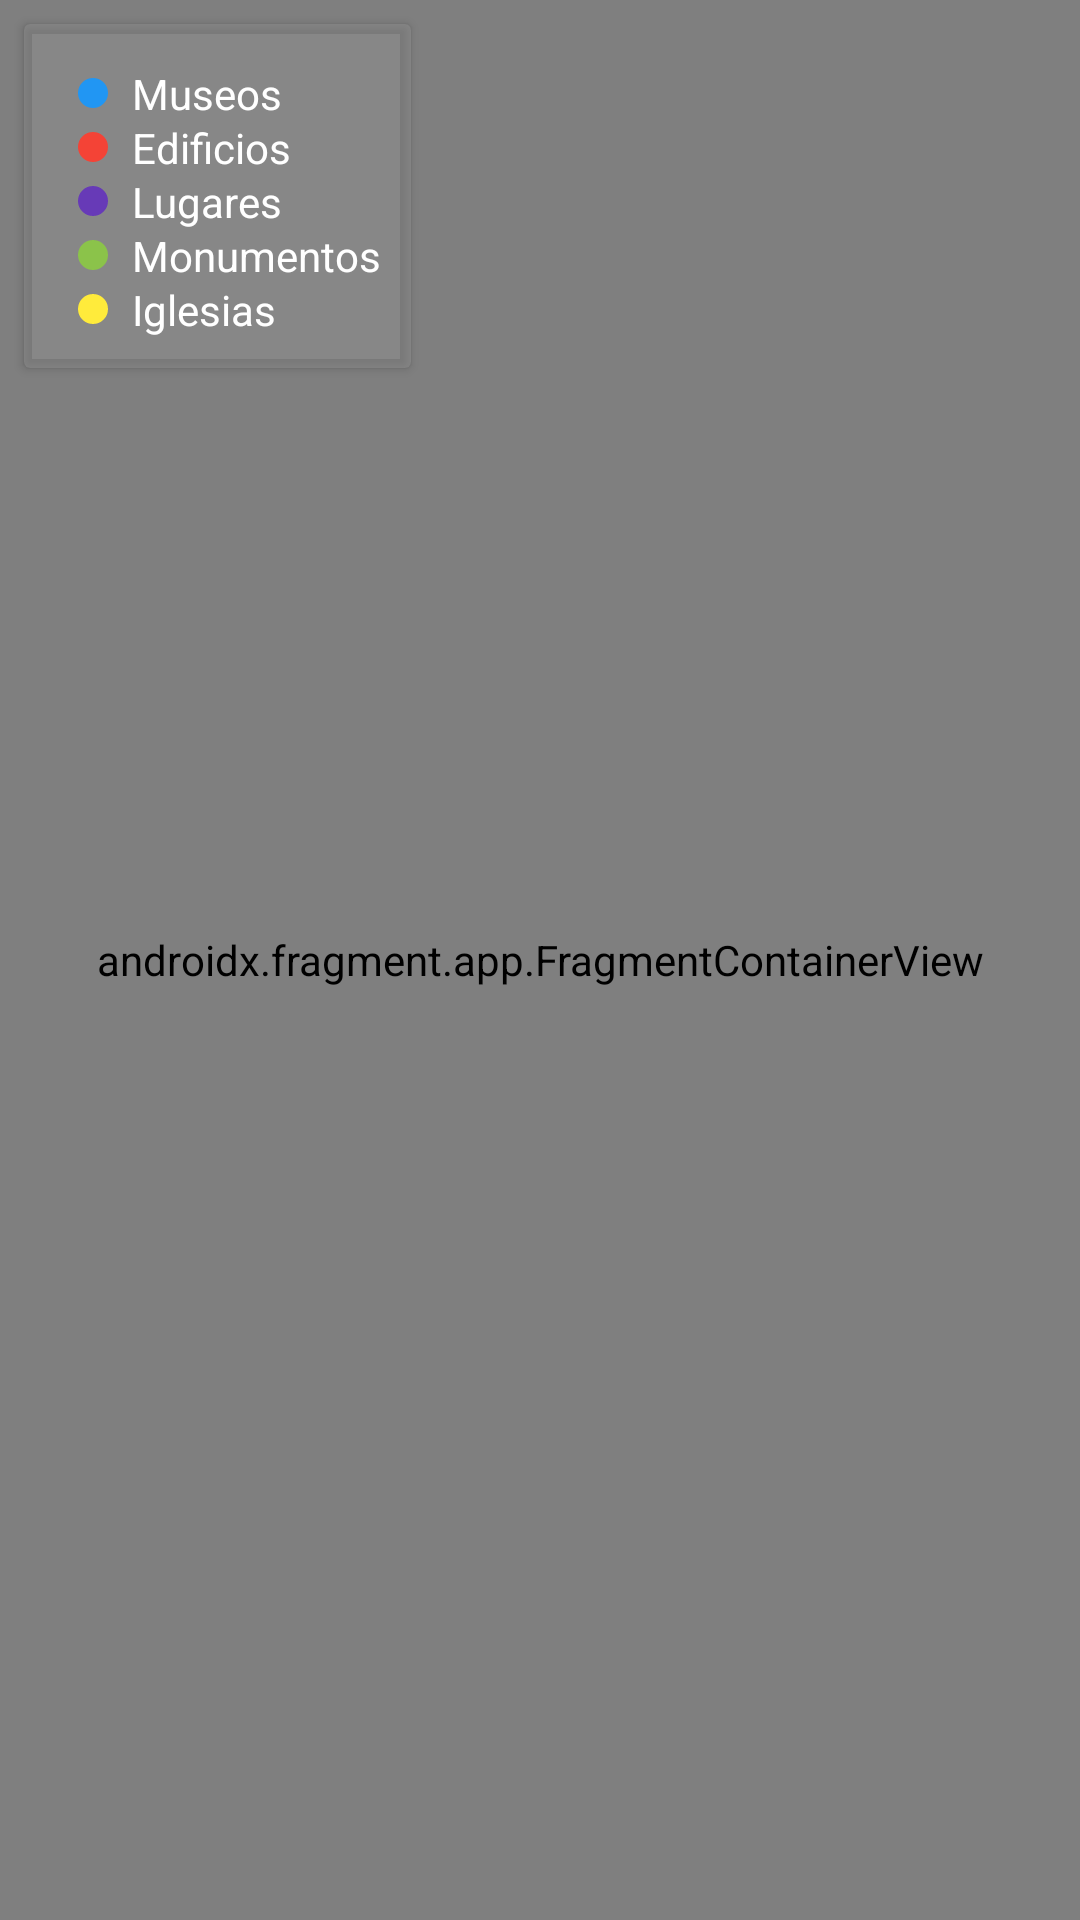

Write the Android layout XML for this screen, with the resource values it uses.
<!-- AndroidManifest.xml: application theme Theme.MapsLinaresInteres -->
<!-- res/layout/activity_main.xml -->
<?xml version="1.0" encoding="utf-8"?>
<androidx.constraintlayout.widget.ConstraintLayout xmlns:android="http://schemas.android.com/apk/res/android"
        xmlns:tools="http://schemas.android.com/tools"
        xmlns:app="http://schemas.android.com/apk/res-auto"
        android:layout_width="match_parent"
        android:layout_height="match_parent"
        tools:context=".MainActivity">


    <androidx.fragment.app.FragmentContainerView
            android:id="@+id/map"
            android:name="com.google.android.gms.maps.SupportMapFragment"
            android:layout_width="match_parent"
            android:layout_height="match_parent"
            app:layout_constraintBottom_toBottomOf="parent"
            app:layout_constraintEnd_toEndOf="parent"
            app:layout_constraintStart_toStartOf="parent"
            app:layout_constraintTop_toTopOf="parent" />

    <androidx.cardview.widget.CardView
            android:id="@+id/fondoLugares"
            android:layout_width="wrap_content"
            android:layout_height="wrap_content"
            app:contentPadding="10dp"
            android:backgroundTint="@color/gris_transparente"
            app:layout_constraintStart_toStartOf="parent"
            app:layout_constraintTop_toTopOf="parent"
            android:layout_marginStart="8dp"
            android:layout_marginTop="8dp">

        <androidx.constraintlayout.widget.ConstraintLayout
                android:layout_width="wrap_content"
                android:layout_height="wrap_content">

            <TextView
                    android:background="@drawable/fondo_museos"
                    android:layout_width="10dp"
                    android:layout_height="10dp"
                    android:id="@+id/guionMuseo"
                    app:layout_constraintStart_toStartOf="parent"
                    app:layout_constraintTop_toTopOf="parent"
                    android:layout_marginTop="8dp"
                    android:layout_marginStart="8dp" />

            <TextView
                    android:text="Museos"
                    android:textColor="@color/white"
                    android:layout_marginStart="8dp"
                    android:layout_width="wrap_content"
                    android:layout_height="wrap_content"
                    android:id="@+id/leyendaMuseos"
                    app:layout_constraintTop_toTopOf="@+id/guionMuseo"
                    app:layout_constraintStart_toEndOf="@+id/guionMuseo"
                    app:layout_constraintBottom_toBottomOf="@+id/guionMuseo" />

            <TextView
                    android:background="@drawable/fondo_edificios"
                    android:layout_width="10dp"
                    android:layout_height="10dp"
                    android:id="@+id/guionEdificios"
                    app:layout_constraintStart_toStartOf="parent"
                    android:layout_marginStart="8dp"
                    app:layout_constraintTop_toBottomOf="@+id/guionMuseo"
                    android:layout_marginTop="8dp" />

            <TextView
                    android:text="Edificios"
                    android:layout_width="wrap_content"
                    android:layout_height="wrap_content"
                    android:id="@+id/leyendaEdificios"
                    android:textColor="@color/white"
                    android:layout_marginStart="8dp"
                    app:layout_constraintStart_toEndOf="@+id/guionEdificios"
                    app:layout_constraintBottom_toBottomOf="@+id/guionEdificios"
                    app:layout_constraintTop_toTopOf="@+id/guionEdificios" />


            <TextView
                    android:background="@drawable/fondo_lugares"
                    android:layout_width="10dp"
                    android:layout_height="10dp"
                    android:id="@+id/guionLugares"
                    app:layout_constraintStart_toStartOf="parent"
                    android:layout_marginStart="8dp"
                    app:layout_constraintTop_toBottomOf="@+id/guionEdificios"
                    android:layout_marginTop="8dp" />

            <TextView
                    android:text="Lugares"
                    android:layout_width="wrap_content"
                    android:layout_height="wrap_content"
                    android:id="@+id/leyendaLugares"
                    android:textColor="@color/white"
                    android:layout_marginStart="8dp"
                    app:layout_constraintStart_toEndOf="@+id/guionEdificios"
                    app:layout_constraintBottom_toBottomOf="@+id/guionLugares"
                    app:layout_constraintTop_toTopOf="@+id/guionLugares" />

            <TextView
                    android:background="@drawable/fondo_monumentos"
                    android:layout_width="10dp"
                    android:layout_height="10dp"
                    android:id="@+id/guionMonumentos"
                    app:layout_constraintStart_toStartOf="parent"
                    android:layout_marginStart="8dp"
                    app:layout_constraintTop_toBottomOf="@+id/guionLugares"
                    android:layout_marginTop="8dp" />

            <TextView
                    android:text="Monumentos"
                    android:layout_width="wrap_content"
                    android:layout_height="wrap_content"
                    android:id="@+id/leyendaMonumentos"
                    android:textColor="@color/white"
                    android:layout_marginStart="8dp"
                    app:layout_constraintStart_toEndOf="@+id/guionEdificios"
                    app:layout_constraintBottom_toBottomOf="@+id/guionMonumentos"
                    app:layout_constraintTop_toTopOf="@+id/guionMonumentos" />

            <TextView
                    android:background="@drawable/fondo_iglesias"
                    android:layout_width="10dp"
                    android:layout_height="10dp"
                    android:id="@+id/guionIglesias"
                    app:layout_constraintStart_toStartOf="parent"
                    android:layout_marginStart="8dp"
                    app:layout_constraintTop_toBottomOf="@+id/guionMonumentos"
                    android:layout_marginTop="8dp" />

            <TextView
                    android:text="Iglesias"
                    android:layout_width="wrap_content"
                    android:layout_height="wrap_content"
                    android:id="@+id/leyendaIglesias"
                    android:textColor="@color/white"
                    android:layout_marginStart="8dp"
                    app:layout_constraintStart_toEndOf="@+id/guionEdificios"
                    app:layout_constraintBottom_toBottomOf="@+id/guionIglesias"
                    app:layout_constraintTop_toTopOf="@+id/guionIglesias" />



        </androidx.constraintlayout.widget.ConstraintLayout>
    </androidx.cardview.widget.CardView>




</androidx.constraintlayout.widget.ConstraintLayout>
<!-- resources referenced by this layout -->
<resources>
  <color name="gris_transparente">#66939393</color>
  <color name="white">#FFFFFFFF</color>
  <!-- drawable fondo_edificios (drawable) -->
  <?xml version="1.0" encoding="utf-8"?>
  <shape xmlns:android="http://schemas.android.com/apk/res/android">
      <solid android:color="@color/edificios" />
      <corners android:radius="500dp" />
  </shape>
  <!-- drawable fondo_iglesias (drawable) -->
  <?xml version="1.0" encoding="utf-8"?>
  <shape xmlns:android="http://schemas.android.com/apk/res/android">
      <solid android:color="@color/iglesias" />
      <corners android:radius="500dp" />
  </shape>
  <!-- drawable fondo_lugares (drawable) -->
  <?xml version="1.0" encoding="utf-8"?>
  <shape xmlns:android="http://schemas.android.com/apk/res/android">
      <solid android:color="@color/lugares" />
      <corners android:radius="500dp" />
  </shape>
  <!-- drawable fondo_monumentos (drawable) -->
  <?xml version="1.0" encoding="utf-8"?>
  <shape xmlns:android="http://schemas.android.com/apk/res/android">
      <solid android:color="@color/monumentos" />
      <corners android:radius="500dp" />
  </shape>
  <!-- drawable fondo_museos (drawable) -->
  <?xml version="1.0" encoding="utf-8"?>
  <shape xmlns:android="http://schemas.android.com/apk/res/android">
  
      <solid android:color="@color/museos" />
      <corners android:radius="500dp" />
  
  </shape>
  <style name="Theme.MapsLinaresInteres" parent="Theme.MaterialComponents.DayNight.NoActionBar">
          
          <item name="colorPrimary">@color/purple_500</item>
          <item name="colorPrimaryVariant">@color/purple_700</item>
          <item name="colorOnPrimary">@color/white</item>
          
          <item name="colorSecondary">@color/teal_200</item>
          <item name="colorSecondaryVariant">@color/teal_700</item>
          <item name="colorOnSecondary">@color/black</item>
          
          <item name="android:statusBarColor" tools:targetApi="l">?attr/colorPrimaryVariant</item>
          
      </style>
  <color name="edificios">#F44336</color>
  <color name="iglesias">#FFEB3B</color>
  <color name="lugares">#673AB7</color>
  <color name="monumentos">#8BC34A</color>
  <color name="museos">#2196F3</color>
  <color name="purple_500">#FF6200EE</color>
  <color name="purple_700">#FF3700B3</color>
  <color name="teal_200">#FF03DAC5</color>
  <color name="teal_700">#FF018786</color>
  <color name="black">#FF000000</color>
</resources>
